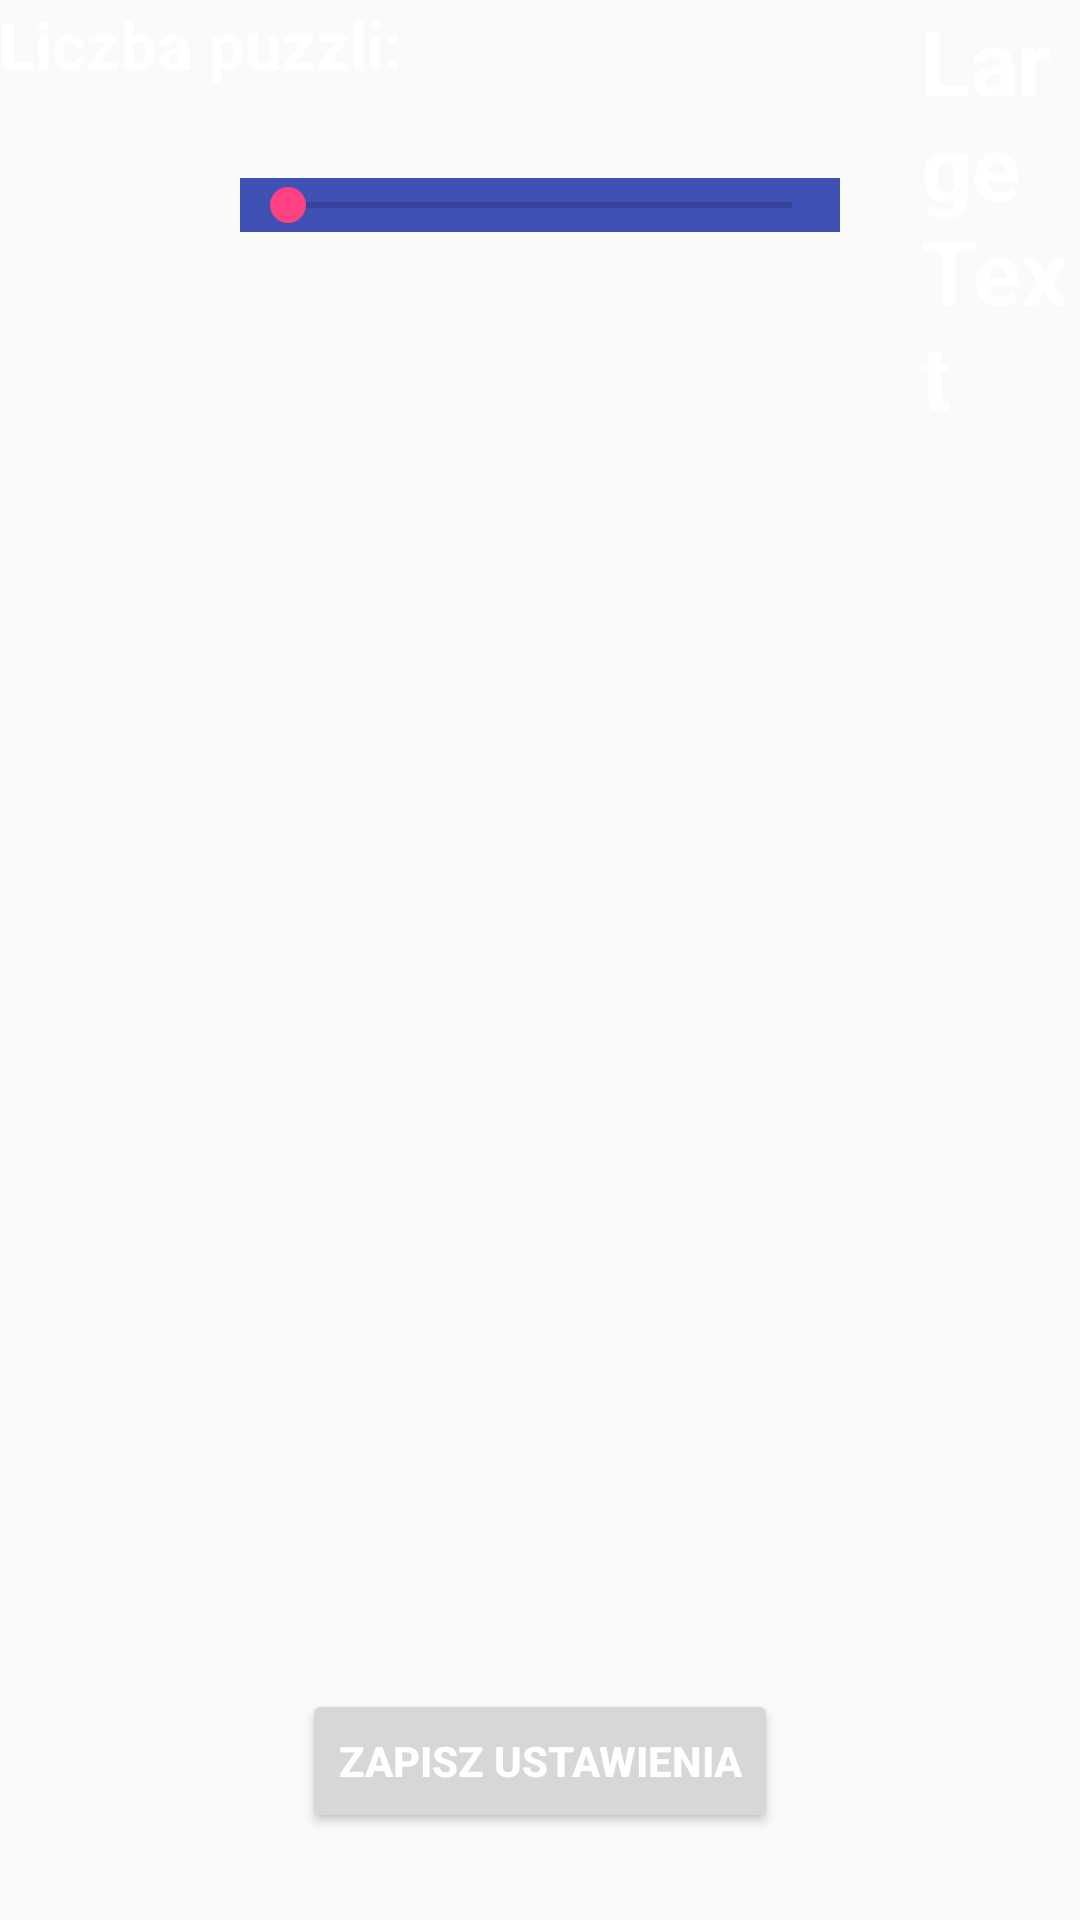

Reconstruct the res/layout file that produces this screen, plus the resources it refers to.
<!-- AndroidManifest.xml: application theme AppTheme -->
<!-- res/layout/activity_ustawienia.xml -->
<?xml version="1.0" encoding="utf-8"?>
<RelativeLayout xmlns:android="http://schemas.android.com/apk/res/android"
    xmlns:tools="http://schemas.android.com/tools"
    android:layout_width="match_parent"
    android:layout_height="match_parent"
    android:paddingBottom="@dimen/activity_vertical_margin"
    android:paddingLeft="@dimen/activity_horizontal_margin"
    android:paddingRight="@dimen/activity_horizontal_margin"
    android:paddingTop="@dimen/activity_vertical_margin"
    tools:context=".Settings"
    android:id="@+id/background">

    <TextView
        android:layout_width="wrap_content"
        android:layout_height="wrap_content"
        android:textAppearance="?android:attr/textAppearanceLarge"
        android:text="Liczba puzzli:"
        android:id="@+id/howManyPuzzles"
        android:layout_alignParentLeft="true"
        android:layout_alignParentStart="true" />

    <SeekBar
        android:progress="0"
        android:layout_width="200dp"
        android:layout_height="wrap_content"
        android:id="@+id/seekBar"
        android:max="5"
        android:background="@color/colorPrimary"
        android:layout_below="@+id/howManyPuzzles"
        android:layout_centerHorizontal="true"
        android:layout_marginTop="30dp" />


    <TextView
        android:layout_width="wrap_content"
        android:layout_height="wrap_content"
        android:textAppearance="?android:attr/textAppearanceLarge"
        android:text="Large Text"
        android:id="@+id/numberOfPuzzles"
        android:layout_toRightOf="@+id/seekBar"
        android:layout_toEndOf="@+id/seekBar"
        android:layout_marginLeft="27dp"
        android:layout_marginStart="27dp"
        android:textSize="30sp" />

    <Button
        android:layout_width="wrap_content"
        android:layout_height="wrap_content"
        android:text="Zapisz ustawienia"
        android:id="@+id/saveSettings"
        android:layout_marginBottom="29dp"
        android:onClick="saveSettings"
        android:layout_alignParentBottom="true"
        android:layout_centerHorizontal="true" />


</RelativeLayout>
<!-- resources referenced by this layout -->
<resources>
  <color name="colorPrimary">#3f51b5</color>
  <style name="AppTheme" parent="Theme.AppCompat.Light.DarkActionBar">
  
          <item name="colorPrimary">@color/colorPrimary</item>
          <item name="colorPrimaryDark">@color/colorPrimaryDark</item>
          <item name="colorAccent">@color/colorAccent</item>
          <item name="android:textColor">@color/colorText</item>
          <item name="android:textStyle">bold</item>
      </style>
  <color name="colorPrimaryDark">#303F9F</color>
  <color name="colorAccent">#FF4081</color>
  <color name="colorText">#ffffff</color>
</resources>
